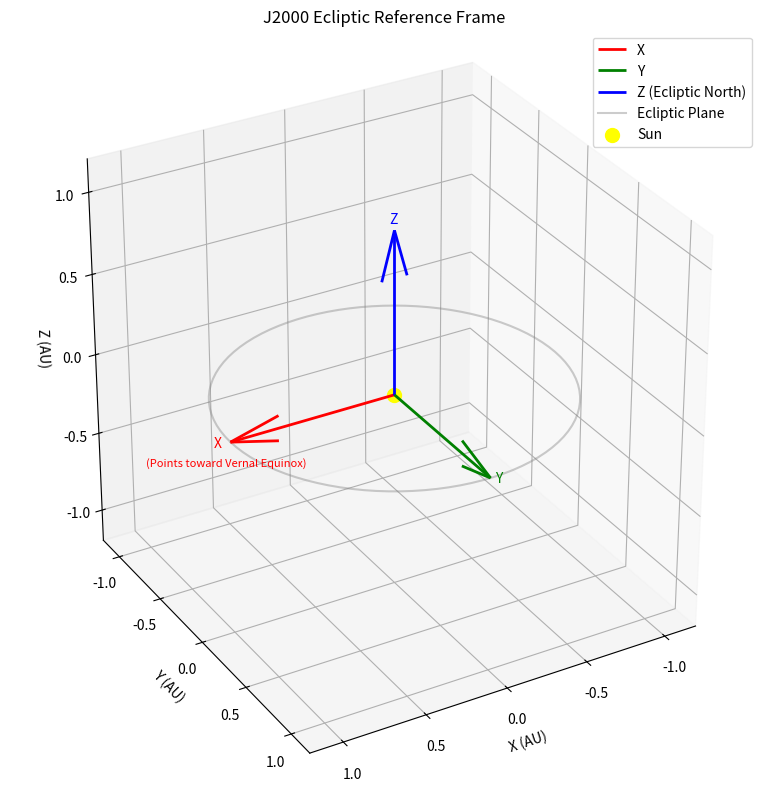

Reproduce this figure in Python.
import numpy as np
import matplotlib.pyplot as plt
from mpl_toolkits.mplot3d import Axes3D

# Create 3D figure
fig = plt.figure(figsize=(8, 8))
ax = fig.add_subplot(111, projection='3d')

# Plot the ecliptic plane using thin grid lines (instead of a surface)
plane_range = 1.2  # in AU

# Draw X and Y axes in the ecliptic plane
ax.quiver(0, 0, 0, 1, 0, 0, color='red', linewidth=2, label='X')
ax.quiver(0, 0, 0, 0, 1, 0, color='green', linewidth=2, label='Y')
ax.quiver(0, 0, 0, 0, 0, 1, color='blue', linewidth=2, label='Z (Ecliptic North)')

# Labels for axes
ax.text(1.1, 0, 0, 'X', color='red', fontsize=10)
ax.text(1.5, 0.001, 0, '(Points toward Vernal Equinox)', color='red', fontsize=8)
ax.text(0, 1.05, 0, 'Y', color='green', fontsize=10)
ax.text(0.03, 0, 1.05, 'Z', color='blue', fontsize=10)

# Optional: draw a small circle to show the ecliptic plane
theta = np.linspace(0, 2 * np.pi, 100)
x_circle = np.cos(theta)
y_circle = np.sin(theta)
z_circle = np.zeros_like(theta)
ax.plot(x_circle, y_circle, z_circle, color='gray', alpha=0.4, label='Ecliptic Plane')

# Sun at the origin
ax.scatter(0, 0, 0, color='yellow', s=100, label='Sun')

# Set viewing angle
ax.view_init(elev=30, azim=60)

# Set limits and aspect
ax.set_xlim([-plane_range, plane_range])
ax.set_ylim([-plane_range, plane_range])
ax.set_zlim([-plane_range, plane_range])
ax.set_box_aspect([1, 1, 1])

# Axis labels
ax.set_xlabel('X (AU)')
ax.set_ylabel('Y (AU)')
ax.set_zlabel('Z (AU)')

# Title and legend
ax.set_title('J2000 Ecliptic Reference Frame')
ax.legend()

plt.tight_layout()
file_name = "Coordinates.png"
plt.savefig(file_name, bbox_inches="tight", dpi=300)